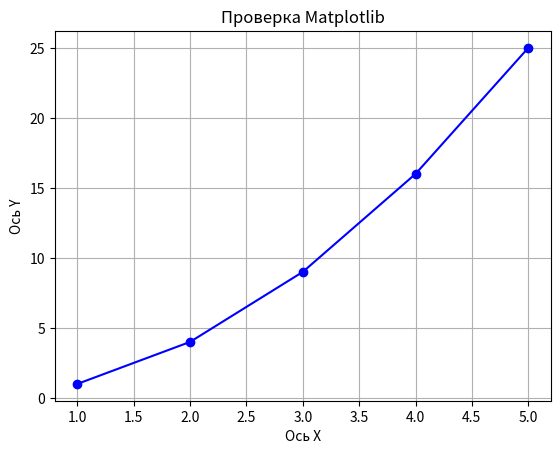

Source code (Python):
import matplotlib.pyplot as plt

# Простые данные для проверки
x = [1, 2, 3, 4, 5]
y = [1, 4, 9, 16, 25]

# Строим график
plt.plot(x, y, marker='o', color='b')
plt.title("Проверка Matplotlib")
plt.xlabel("Ось X")
plt.ylabel("Ось Y")
plt.grid(True)

plt.show()
